Run: headless pygame with SDL's dummy video driver; simulated clock (each Clock.tick advances the game by its frame time, no real sleeping); random seed 0; keys injected as events and as key.get_pressed() state; mouse plan: one left click at the window centre at the start of phase 2, then a move to the lower-right quarter at the start of phase 3.
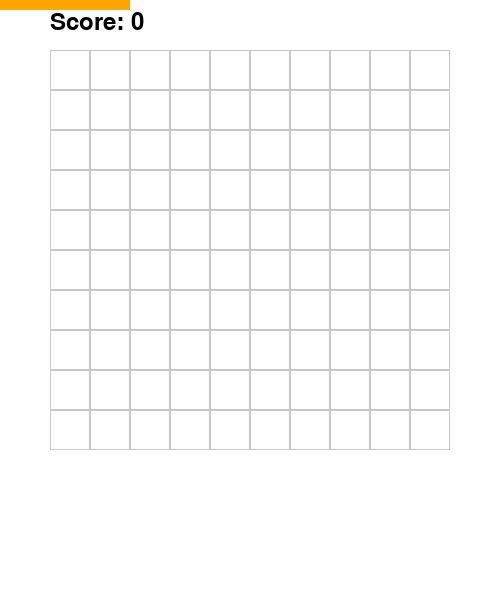
Frame 1 of 4 · flips 1–60 · no input
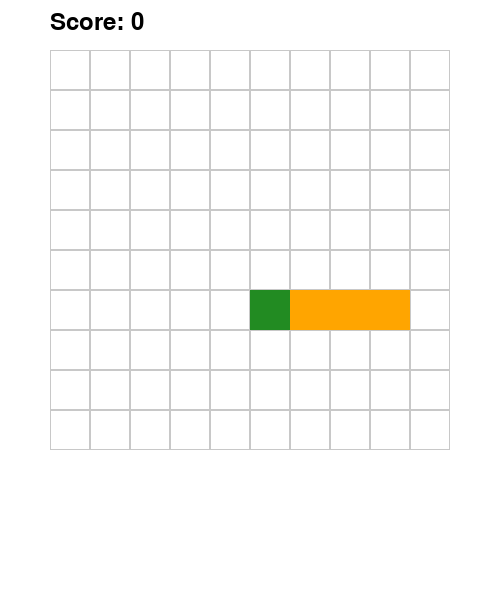
Frame 2 of 4 · flips 61–180 · clicked the window centre · tapped SPACE, RETURN · held RIGHT (→), D
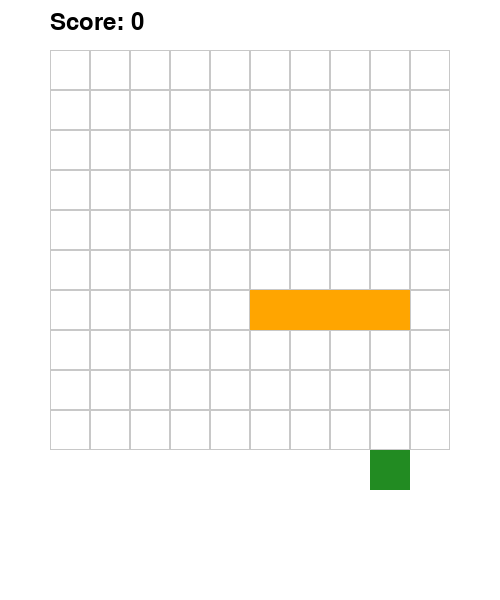
Frame 3 of 4 · flips 181–300 · moved the mouse to the lower-right quarter · held DOWN (↓), S
Frame 4 of 4 · flips 301–420 · held LEFT (←), A, UP (↑), W · screen unchanged from frame 3, image omitted

The pygame program that drew these frames:

import pygame
import random
import sys

# --- Configuration ---
WIDTH, HEIGHT = 500, 600
GRID_SIZE = 10
CELL_SIZE = 40
MARGIN = 50
FPS = 60

WHITE = (255, 255, 255)
GRAY = (200, 200, 200)
BLACK = (0, 0, 0)
BLUE = (100, 149, 237)
RED = (220, 20, 60)
GREEN = (34, 139, 34)
ORANGE = (255, 165, 0)

SHAPES = [
    [(0, 0)],  # 1 bloc
    [(0, 0), (1, 0)],  # 2 horizontaux
    [(0, 0), (0, 1)],  # 2 verticaux
    [(0, 0), (1, 0), (2, 0)],  # 3 horizontaux
    [(0, 0), (0, 1), (0, 2)],  # 3 verticaux
    [(0, 0), (1, 0), (0, 1), (1, 1)],  # carré
    [(0, 0), (1, 0), (2, 0), (3, 0)],  # ligne 4
    [(0, 0), (0, 1), (1, 1)],  # L
    [(1, 0), (0, 1), (1, 1), (2, 1)],  # T
]

COLORS = [BLUE, RED, GREEN, ORANGE]

# --- Initialisation ---
pygame.init()
screen = pygame.display.set_mode((WIDTH, HEIGHT))
pygame.display.set_caption("Mini Block Blast")
clock = pygame.time.Clock()
font = pygame.font.SysFont(None, 36)

grid = [[None for _ in range(GRID_SIZE)] for _ in range(GRID_SIZE)]
current_shape = random.choice(SHAPES)
current_color = random.choice(COLORS)
score = 0

def draw_grid():
    for y in range(GRID_SIZE):
        for x in range(GRID_SIZE):
            rect = pygame.Rect(MARGIN + x * CELL_SIZE,
                               MARGIN + y * CELL_SIZE,
                               CELL_SIZE, CELL_SIZE)
            pygame.draw.rect(screen, GRAY, rect, 1)
            if grid[y][x]:
                pygame.draw.rect(screen, grid[y][x], rect)

def draw_shape(shape, color, mouse_pos):
    mx, my = mouse_pos
    gx = (mx - MARGIN) // CELL_SIZE
    gy = (my - MARGIN) // CELL_SIZE
    for dx, dy in shape:
        rect = pygame.Rect(MARGIN + (gx + dx) * CELL_SIZE,
                           MARGIN + (gy + dy) * CELL_SIZE,
                           CELL_SIZE, CELL_SIZE)
        pygame.draw.rect(screen, color, rect)

def can_place(shape, gx, gy):
    for dx, dy in shape:
        x, y = gx + dx, gy + dy
        if x < 0 or x >= GRID_SIZE or y < 0 or y >= GRID_SIZE:
            return False
        if grid[y][x] is not None:
            return False
    return True

def place_shape(shape, gx, gy, color):
    for dx, dy in shape:
        grid[gy + dy][gx + dx] = color

def clear_lines():
    global score
    cleared = 0

    # Lignes
    for y in range(GRID_SIZE):
        if all(grid[y][x] is not None for x in range(GRID_SIZE)):
            for x in range(GRID_SIZE):
                grid[y][x] = None
            cleared += 1

    # Colonnes
    for x in range(GRID_SIZE):
        if all(grid[y][x] is not None for y in range(GRID_SIZE)):
            for y in range(GRID_SIZE):
                grid[y][x] = None
            cleared += 1

    if cleared:
        score += cleared * 10

def draw_score():
    text = font.render(f"Score: {score}", True, BLACK)
    screen.blit(text, (MARGIN, 10))

def game_over():
    text = font.render("Game Over", True, RED)
    screen.blit(text, (WIDTH // 2 - 80, HEIGHT // 2))
    pygame.display.flip()
    pygame.time.wait(3000)
    pygame.quit()
    sys.exit()

def has_moves():
    for shape in SHAPES:
        for y in range(GRID_SIZE):
            for x in range(GRID_SIZE):
                if can_place(shape, x, y):
                    return True
    return False

# --- Boucle principale ---
running = True
while running:
    clock.tick(FPS)
    screen.fill(WHITE)

    draw_grid()
    draw_score()

    mouse_pos = pygame.mouse.get_pos()
    draw_shape(current_shape, current_color, mouse_pos)

    for event in pygame.event.get():
        if event.type == pygame.QUIT:
            running = False

        elif event.type == pygame.MOUSEBUTTONDOWN:
            mx, my = mouse_pos
            gx = (mx - MARGIN) // CELL_SIZE
            gy = (my - MARGIN) // CELL_SIZE
            if can_place(current_shape, gx, gy):
                place_shape(current_shape, gx, gy, current_color)
                clear_lines()
                current_shape = random.choice(SHAPES)
                current_color = random.choice(COLORS)
                if not has_moves():
                    game_over()

    pygame.display.flip()

pygame.quit()
